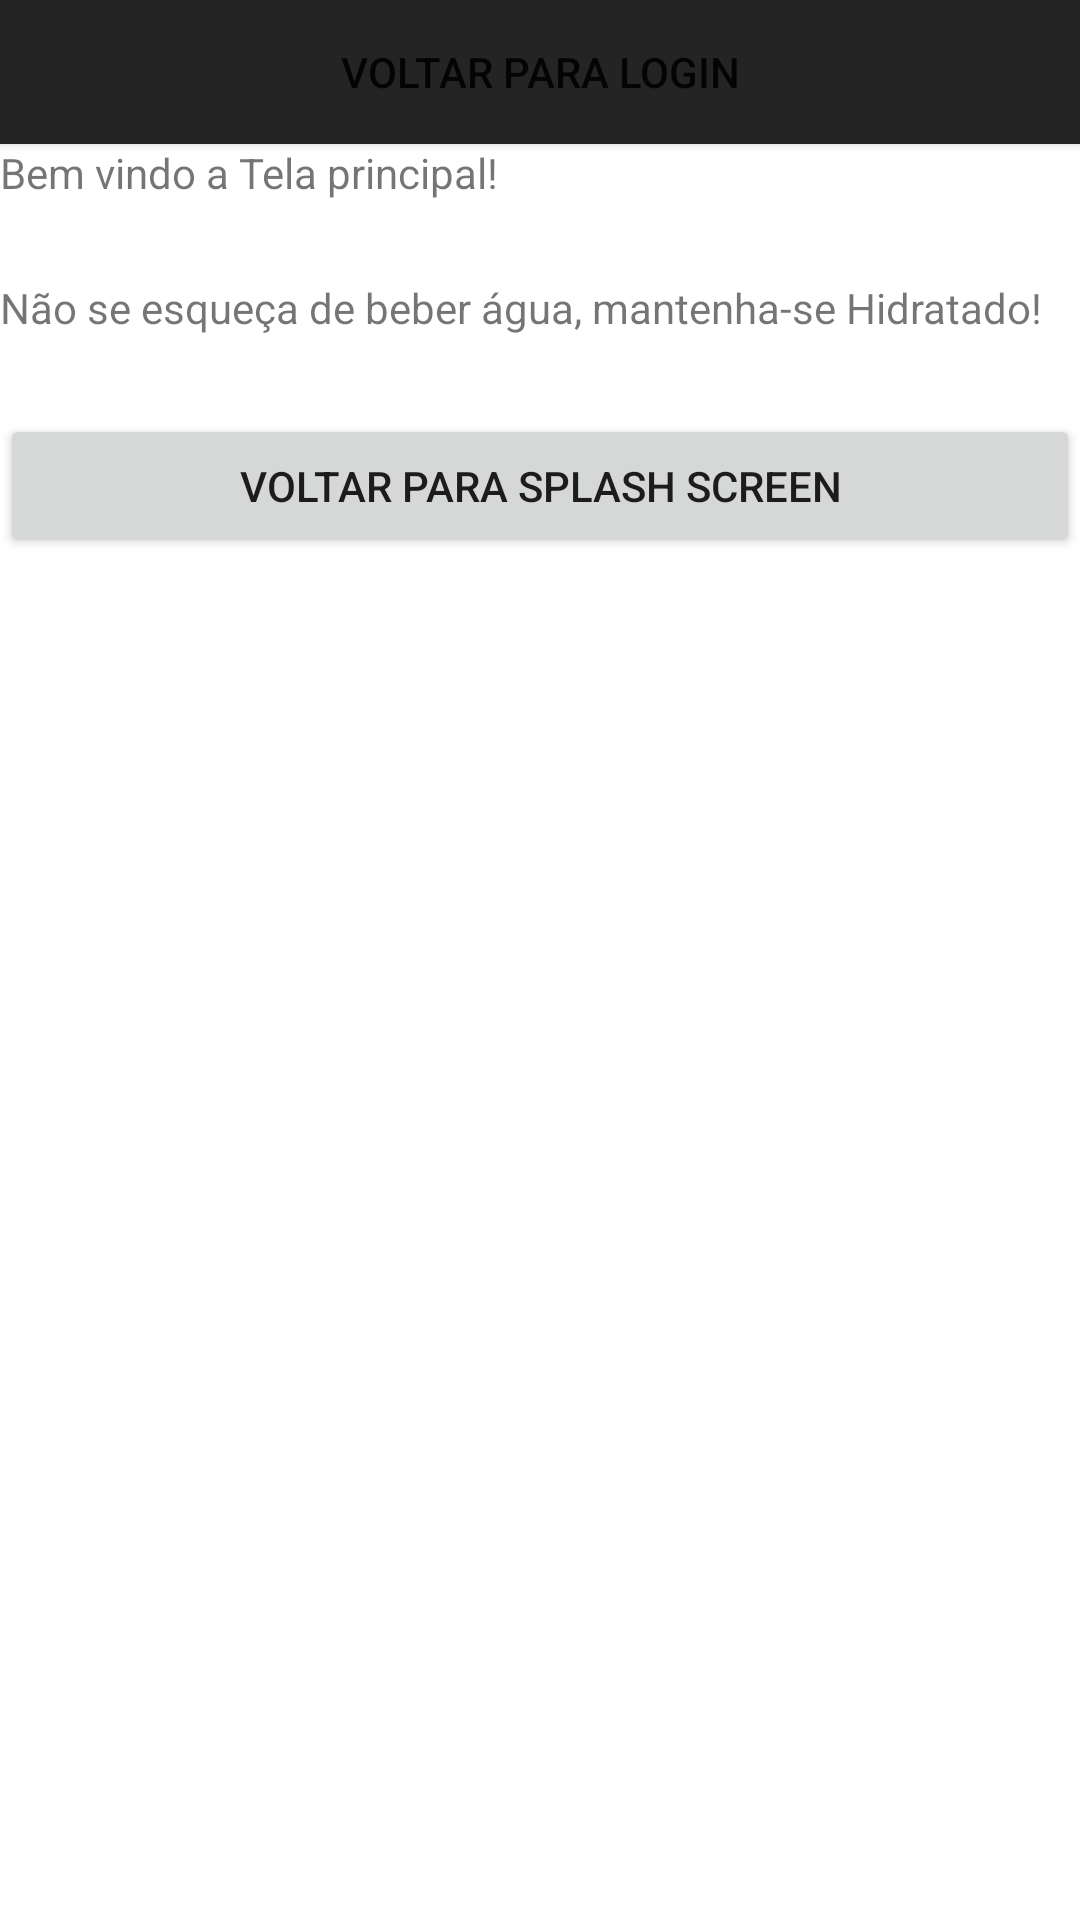

Reconstruct the res/layout file that produces this screen, plus the resources it refers to.
<!-- AndroidManifest.xml: application theme Theme.Atv1 -->
<!-- res/layout/activity_tela_principal.xml -->
<?xml version="1.0" encoding="utf-8"?>
<androidx.constraintlayout.widget.ConstraintLayout xmlns:android="http://schemas.android.com/apk/res/android"
    xmlns:app="http://schemas.android.com/apk/res-auto"
    xmlns:tools="http://schemas.android.com/tools"
    android:layout_width="match_parent"
    android:layout_height="match_parent"
    tools:context=".TelaPrincipal">

    <LinearLayout
        android:layout_width="match_parent"
        android:layout_height="match_parent"
        android:orientation="vertical"
        tools:layout_editor_absoluteX="0dp"
        tools:layout_editor_absoluteY="0dp">

        <TableRow
            android:layout_width="match_parent"
            android:layout_height="match_parent" >

            <LinearLayout
                android:layout_width="match_parent"
                android:layout_height="match_parent"
                android:orientation="vertical">

                <Button
                    android:id="@+id/btVoltaLogin"
                    android:layout_width="match_parent"
                    android:layout_height="wrap_content"
                    android:background="#252424"
                    android:text="Voltar para Login" />

                <TextView
                    android:id="@+id/textView4"
                    android:layout_width="match_parent"
                    android:layout_height="45dp"
                    android:text="Bem vindo a Tela principal!" />

                <TextView
                    android:id="@+id/textView5"
                    android:layout_width="match_parent"
                    android:layout_height="45dp"
                    android:text="Não se esqueça de beber água, mantenha-se Hidratado!" />

                <Button
                    android:id="@+id/btVoltaSS"
                    android:layout_width="match_parent"
                    android:layout_height="wrap_content"
                    android:text="Voltar para Splash Screen" />
            </LinearLayout>
        </TableRow>
    </LinearLayout>
</androidx.constraintlayout.widget.ConstraintLayout>
<!-- resources referenced by this layout -->
<resources>
  <style name="Theme.Atv1" parent="Theme.MaterialComponents.DayNight.DarkActionBar">
          
          <item name="colorPrimary">@color/purple_500</item>
          <item name="colorPrimaryVariant">@color/purple_700</item>
          <item name="colorOnPrimary">@color/white</item>
          
          <item name="colorSecondary">@color/teal_200</item>
          <item name="colorSecondaryVariant">@color/teal_700</item>
          <item name="colorOnSecondary">@color/black</item>
          
          <item name="android:statusBarColor" tools:targetApi="l">?attr/colorPrimaryVariant</item>
          
      </style>
  <!-- not gathered from this repository: default colours our renderer supplied (Android Studio template values) -->
  <color name="purple_500">#FF6200EE</color>
  <color name="purple_700">#FF3700B3</color>
  <color name="teal_200">#FF03DAC5</color>
  <color name="teal_700">#FF018786</color>
  <color name="black">#FF000000</color>
  <color name="white">#FFFFFFFF</color>
</resources>
